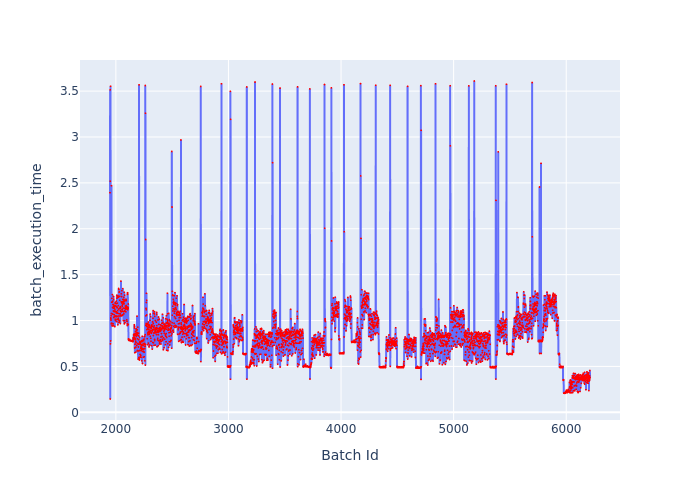

Source data for this figure (header and first rows):
Batch Id, batch_execution_time
1948, 2.393
1949, 3.514
1950, 0.145
1951, 2.518
1952, 0.7458
1953, 3.554
1954, 0.7775
1955, 1.029
1956, 1.02
1957, 1.005
1958, 1.051
1959, 0.9634
1960, 1.077
1961, 2.469
1962, 0.9711
1963, 1.2
1964, 0.9717
1965, 1.242
1966, 0.9423
1967, 1.201
1968, 1.074
1969, 1.283
1970, 0.9638
1971, 1.144
1972, 1.07
1973, 1.212
1974, 0.9408
1975, 1.174
1976, 0.9642
1977, 1.134
1978, 1.104
1979, 1.262
1980, 0.9429
1981, 1.231
1982, 1.033
1983, 1.154
1984, 1.064
1985, 1.165
1986, 1.041
1987, 1.096
1988, 1.136
1989, 1.158
1990, 1.098
1991, 0.9334
1992, 1.115
1993, 1.049
1994, 1.189
1995, 1.013
1996, 1.197
1997, 1
1998, 1.159
1999, 1.015
2000, 1.043
2001, 1.051
2002, 1.184
2003, 1.095
2004, 1.212
2005, 1.083
2006, 1.043
2007, 1.152
... 4,204 more rows
